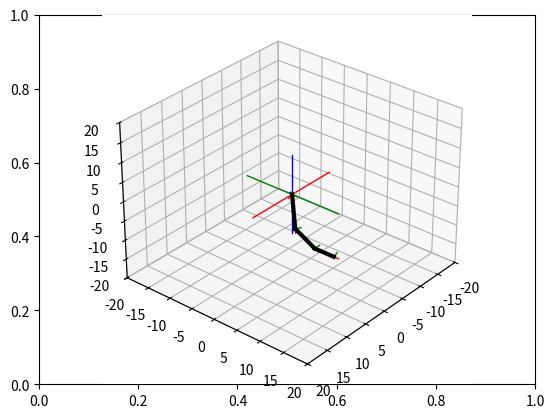

Write Python code to recreate this figure.
# Import libraries and packages
import matplotlib.pyplot as plt
from mpl_toolkits import mplot3d
import numpy as np

# create the fig and ax objects to handle figure and axes of the fixed frame
fig,ax = plt.subplots()

# Use 3d view 
ax = plt.axes(projection = "3d")

def setaxis(x1, x2, y1, y2, z1, z2):
    ax.set_xlim3d(x1,x2)
    ax.set_ylim3d(y1,y2)
    ax.set_zlim3d(z1,z2)
    ax.view_init(elev=30, azim=40)

def fix_system(axis_length, linewidth=5):
    x = [-axis_length, axis_length]
    y = [-axis_length, axis_length] 
    z = [-axis_length, axis_length]
    zp = [0, 0]
    ax.plot3D(x, zp, zp, color='red', linewidth=linewidth)
    ax.plot3D(zp, y, zp, color='green',linewidth=linewidth)
    ax.plot3D(zp, zp, z, color='blue',linewidth=linewidth)

def sind(t): return np.sin(t*np.pi/180)
def cosd(t): return np.cos(t*np.pi/180)

def TRy(t):
    Ry = np.array([[cosd(t), 0, sind(t), 0],
                   [0, 1, 0, 0],
                   [-sind(t), 0, cosd(t), 0],
                   [0, 0, 0, 1]])
    return Ry

def TRz(t):
    Rz = np.array([[cosd(t),-sind(t),0,0],
                   [sind(t), cosd(t),0,0],
                   [0,0,1,0],
                   [0,0,0,1]])
    return Rz

def TTx(L):
    Tx = np.array([[1,0,0,L],
                   [0,1,0,0],
                   [0,0,1,0],
                   [0,0,0,1]])
    return Tx

def drawVector(p_fin, p_init=[0,0,0], color='black',linewidth=1):
    deltaX = [p_init[0], p_fin[0]]
    deltaY = [p_init[1], p_fin[1]]
    deltaZ = [p_init[2], p_fin[2]]
    ax.plot3D(deltaX, deltaY, deltaZ,color=color, linewidth=linewidth)

def drawMobileFrame(origin, x, y, z):
    x = [(origin[0] + x[0]), (origin[1] + x[1]), (origin[2] + x[2])]
    y = [(origin[0] + y[0]), (origin[1] + y[1]), (origin[2] + y[2])]
    z = [(origin[0] + z[0]), (origin[1] + z[1]), (origin[2] + z[2])]

    drawVector(x,origin, color="red")
    drawVector(y,origin, color="green")
    drawVector(z,origin, color="blue")

def getUnitaryVectorsFromMatrix(TM):
    x      = [TM[0][0], TM[1][0], TM[2][0]]
    y      = [TM[0][1], TM[1][1], TM[2][1]]
    z      = [TM[0][2], TM[1][2], TM[2][2]]
    origin = [TM[0][3], TM[1][3], TM[2][3]]
    return[x,y,z,origin]

# --------------------------
# Ajustes de escena
# --------------------------
setaxis(-20,20,-20,20,-20,20)
fix_system(10,linewidth=1)

# Parámetros del robot
alpha1 = 30   # rotación base sobre Y
theta1 = 40
theta2 = 30
theta3 = 20
L1, L2, L3 = 8, 6, 4

# --------------------------
# Cinemática
# --------------------------
A = TRy(alpha1)
B = TRz(theta1); C = TTx(L1)
D = TRz(theta2); E = TTx(L2)
F = TRz(theta3); G = TTx(L3)

T1 = A
[x1,y1,z1,origin1] = getUnitaryVectorsFromMatrix(T1)
drawMobileFrame(origin1, x1, y1, z1)

T2 = T1.dot(B).dot(C)
[x2,y2,z2,origin2] = getUnitaryVectorsFromMatrix(T2)
drawMobileFrame(origin2, x2, y2, z2)
drawVector(origin2, origin1, color="black", linewidth=3)

T3 = T2.dot(D).dot(E)
[x3,y3,z3,origin3] = getUnitaryVectorsFromMatrix(T3)
drawMobileFrame(origin3, x3, y3, z3)
drawVector(origin3, origin2, color="black", linewidth=3)

T4 = T3.dot(F).dot(G)
[x4,y4,z4,origin4] = getUnitaryVectorsFromMatrix(T4)
drawMobileFrame(origin4, x4, y4, z4)
drawVector(origin4, origin3, color="black", linewidth=3)

# Mostrar resultado
plt.show()
